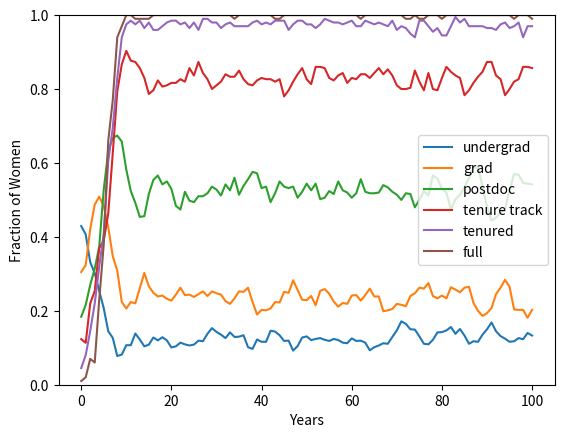

Reproduce this figure in Python.
import matplotlib.pyplot as plt
import numpy as np
import math
import scipy.stats
import random

# PERSON CLASS
#   1 int 1 bool, [years to retirement (yr), Gender (g)]
#   example: Person12 = [17, man]
#
# LAYER
#   1 list of persons people in layer[]
#       By construction list is ordered by seniority
#           Acts a priority queue with no aditional overhead
#   example: Layer3 = [[3, woman], [11, man], [9, man], [23, woman]]
#   number of women in each layer is stored in a seperate array
#
# Layer has a preset size, cannot be changed
# At each year:
#   Decrement all persons yr by 1
#       If yr = 0: remove person
#   Starting with top layer fill all vacant spots using model
#       Promoting a person is done by copying them into the higher layer and
#       deleting them from the lower layer

# Notes:
#   Choosing an initial yr value for all people is tricky
#       Could be based on layer
#   Choosing yr for a new person is done randomly, exponential distribution?
#   Only ratio of layer size matters, larger layers => higher "resolution"

λ = 1   # homophily
b = .9  # bias
mu = .5
sigma = .3

min_yr = 1  # minimum years to retirement of a new person
max_yr = 50 # maximum years to retirement of a new person

num_layers = 6      # number of layers
L = num_layers - 1  # index of top layer
Layers = []         # list of LAYERs

layer_names = ['undergrad','grad','postdoc','tenure track','tenured','full']
#LayerSize = [130,80,50,3,2,1]          # preset layer size
LayerSize = [13,8,5,3,2,1]
IC = [0.4,0.3,0.2,0.1,0.05,0.01]    # initial condition
#IC = [0.6,0.7,0.8,0.9,0.95,0.99]
numWomen = []       # number of women in each layer, initialized during initialize layers
vacancies = []      # global vacancies list



### Homophily Function ###
def P(u, v):
    # sigmoid funciton λ
    return 1/(1 + 2.71828**(-λ*(u - v)))
    # normal distribution
    #return scipy.stats.norm(mu, sigma).pdf(u)
    # constant
    #return .5



### CREATE A NEW PERSON ###
# inputs:   bool Gender;    0 = female, 1 = male
#           int lls;        lower limit for lifeSpan
#           int uls;        upper limit for lifeSpan
# outputs:  person struct
# effects:  none
def newPerson(gender, lls, uls):
    lifeSpan = random.randint(lls,uls)
    #level = 0
    return [lifeSpan, gender]



### CHOOSE PERSONS TO BE PROMOTED ###
# inputs:   int dest;  index of higher layer
#           int vacancies;  number of vacancies
# outputs:  int[vacancies] idx;  list of indexes of people to be promoted
#           int women;  number of women promoted
#           outputs stored in a tuple
# effects:  none
def selectPromote(dest, vacancies):
    # compute likelyhood of a woman to apply
    # numWomen[dest] holds number of women at layer dest
    homophilyW = P(numWomen[dest]/LayerSize[dest], numWomen[dest-1]/LayerSize[dest-1])
    homophilyM = P((LayerSize[dest]-numWomen[dest])/LayerSize[dest], (LayerSize[dest-1]-numWomen[dest-1])/LayerSize[dest-1])

    women = 0   # number of women selected to be promoted
    count = 0   # number of people selected to be promoted
    idx = []    # indexes of people to be promoted
    # loop until enough people have been found
    while(count < vacancies and count < len(Layers[dest-1])):
        # look at everyone in lower layer
        # people in the front of the list have been in the layer longest
        # it makes sense to me that they would be looked at first
        # it should also fill higher layer with older people
        for i in range(len(Layers[dest-1])):    # look at all people in lower layer, may not equal layer size
            if(i not in idx): # if the person at i hasn't been promoted
                # compute probability of being promoted
                if(Layers[dest-1][i][1] == 0): # if woman
                    pp = b*homophilyW
                else: # if man
                    pp = (1-b)*homophilyM
                # determine if the person should be promoted
                rand = random.uniform(0, 1) # generate random float from uniform distribution
                # Give a person a (100*pp)% chance of getting promoted
                if(pp > rand and count < vacancies): # promoted as long as there are still spots
                    idx.append(i)
                    count += 1
                    if(Layers[dest-1][i][1] == 0):   # if woman
                        women += 1

    idx.sort()      # sort idx
    for i in range(len(idx)):
        idx[i] -= i # adjust indexes to accommodate for removal of earlier elements

    return [idx, women, count]



### MOVE TO NEXT YEAR ###
# inputs:
# outputs:  int[num_layers] vacancies;  array holding vacancies at each layer
# effects:  removes people from each layer, updates number of women in each layer
def nextYear():
    global vacancies

    vacancies = []
    for i in range(num_layers):     # for every layer
        women = 0       # number of retiring women
        count = 0
        retiring = []   # list of indexes of people retiring
        for j in range(len(Layers[i])):   # for every person
            Layers[i][j][0] -= 1     # decrement yr of this person
            if(Layers[i][j][0] == 0):    # check if at retirment
                if(Layers[i][j][1] == 0):    # if woman decrease woman count
                    women -= 1
                retiring.append(j)     # add person to retirment list
                count += 1
        numWomen[i] += women   # update number of women in layer
        for j in range(len(retiring)):  # remove retired persons
            del Layers[i][retiring[j]-j]  # retiring[j]-j holds index of person to be removed
        vacancies.append(count)



### FILL VACANCIES ###
# inputs:   int[L] vacancies;    array holding vacancies at each layer
# outputs:  none
# effects:  adds/removes persons to simulate promotion
#           updates number of women in both layers involved for each promotion
def fillVacancies():
    global Layers
    global numWomen
    global vacancies
    for i in range(L, 0, -1): # for all layers L down to 1
        promoted = selectPromote(i, vacancies[i])   # get promoted people for layer i
        numWomen[i] += promoted[1]     # add number of women promoted to upper layer
        numWomen[i-1] -= promoted[1]   # subtract number of women promoted out of lower layer
        for j in range(promoted[2]):   # for each person promoted
            # add person to upper layer, promoted[0][j] is index of person to be promoted
            Layers[i].append(Layers[i-1][promoted[0][j]])
            # remove person from lower layer
            del Layers[i-1][promoted[0][j]]
        # number of vacancies at lower level is increases do to promotions
        vacancies[i] -= promoted[2]    # update number of vacancies
        vacancies[i-1] += promoted[2]



    # fill lower layer with new people
    # number of women in bottom layer is Layers[0][1], fraction of women in entry pool is always .5
    homophily = P(numWomen[0]/LayerSize[0], .5)
    pp = homophily*b    # probability that the new person promoted is a woman
    women = 0   # number of new women
    for j in range(vacancies[0]):
        rand = random.uniform(0, 1)
        if(pp >= rand): # add new woman
            Layers[0].append(newPerson(0, min_yr, max_yr))
            women += 1
        else:   # add new man
            Layers[0].append(newPerson(1, min_yr, max_yr))
    vacancies[0] = 0
    numWomen[0] += women

    done = True
    for i in range(num_layers):
        if(vacancies[i] != 0):
            done = False
    return done


### INITIALIZE LAYERS ###
# inputs:   int min_yr, max_yr;     min and max possible years remaining
# outputs:  none
# effects:  clears/initializes Layers[]
#           clears/initializes numWomen
# NOTE: decrease max_yr as you move to higher levels, TESTING ONLY
#       need to find a good way to get different yr for each layer
def initializeLayers(min_yr, max_yr):
    global Layers
    global numWomen
    Layers = [] # clear Layers
    numWomen = []
    for i in range(num_layers): # for all layers
        Layers.append([])   # initialize list structure
        women = 0   # keeps count of number of women
        for j in range(LayerSize[i]):   # fill current layer
            rand = random.uniform(0, 1) # should produce fraction of women consistent with IC
            if(IC[i] >= rand):  # add woman
                Layers[i].append(newPerson(0, min_yr, max_yr))
                women += 1
            else:   # add man
                Layers[i].append(newPerson(1, min_yr, max_yr))
        numWomen.append(women)   # set fraction of women
        max_yr -= 5 # temporary



### COMPUTE FRACTION OF WOMEN
# inputs:   none
# outputs:  float[num_layers] frac; holds fraction of women at each layer
# effects:  none
def computeFraction():
    frac = []
    for i in range(num_layers):
        frac.append(numWomen[i]/LayerSize[i])
    return frac



### PRINT LAYERS ###
# inputs:   none
# outputs:  none
# effects:  none
# prints layer in top down order
def printLayers():
    for i in range(num_layers):
        print('Layer', L-i, ':', Layers[L-i])



### MAIN

years = 500     # simulation length
period = 5      # sampling period for graphing data
resolution = 100  # factor by which layer size is multiplied
for i in range(num_layers):
    LayerSize[i] = LayerSize[i] * resolution

initializeLayers(min_yr, max_yr)
graphData = []
print(numWomen)
print(computeFraction())
graphData.append(computeFraction())
for i in range(500):
    nextYear()
    filled = False
    while(not(filled)):
        filled = fillVacancies()
    #graphData.append(computeFraction())
    if(i%period == 0):
        graphData.append(computeFraction())
    if(i%100 == 0):
        print(i)

graphData = np.transpose(graphData)

T = np.arange(0, len(graphData[0]), 1)
plt.xlabel("Years")
plt.ylabel("Fraction of Women")
plt.ylim(0,1)
#plt.title(b_string + " bias " + h_string + " homophily")
for i in range(num_layers):
    plt.plot(T, graphData[i], label = layer_names[i])
plt.legend()
plt.show()
